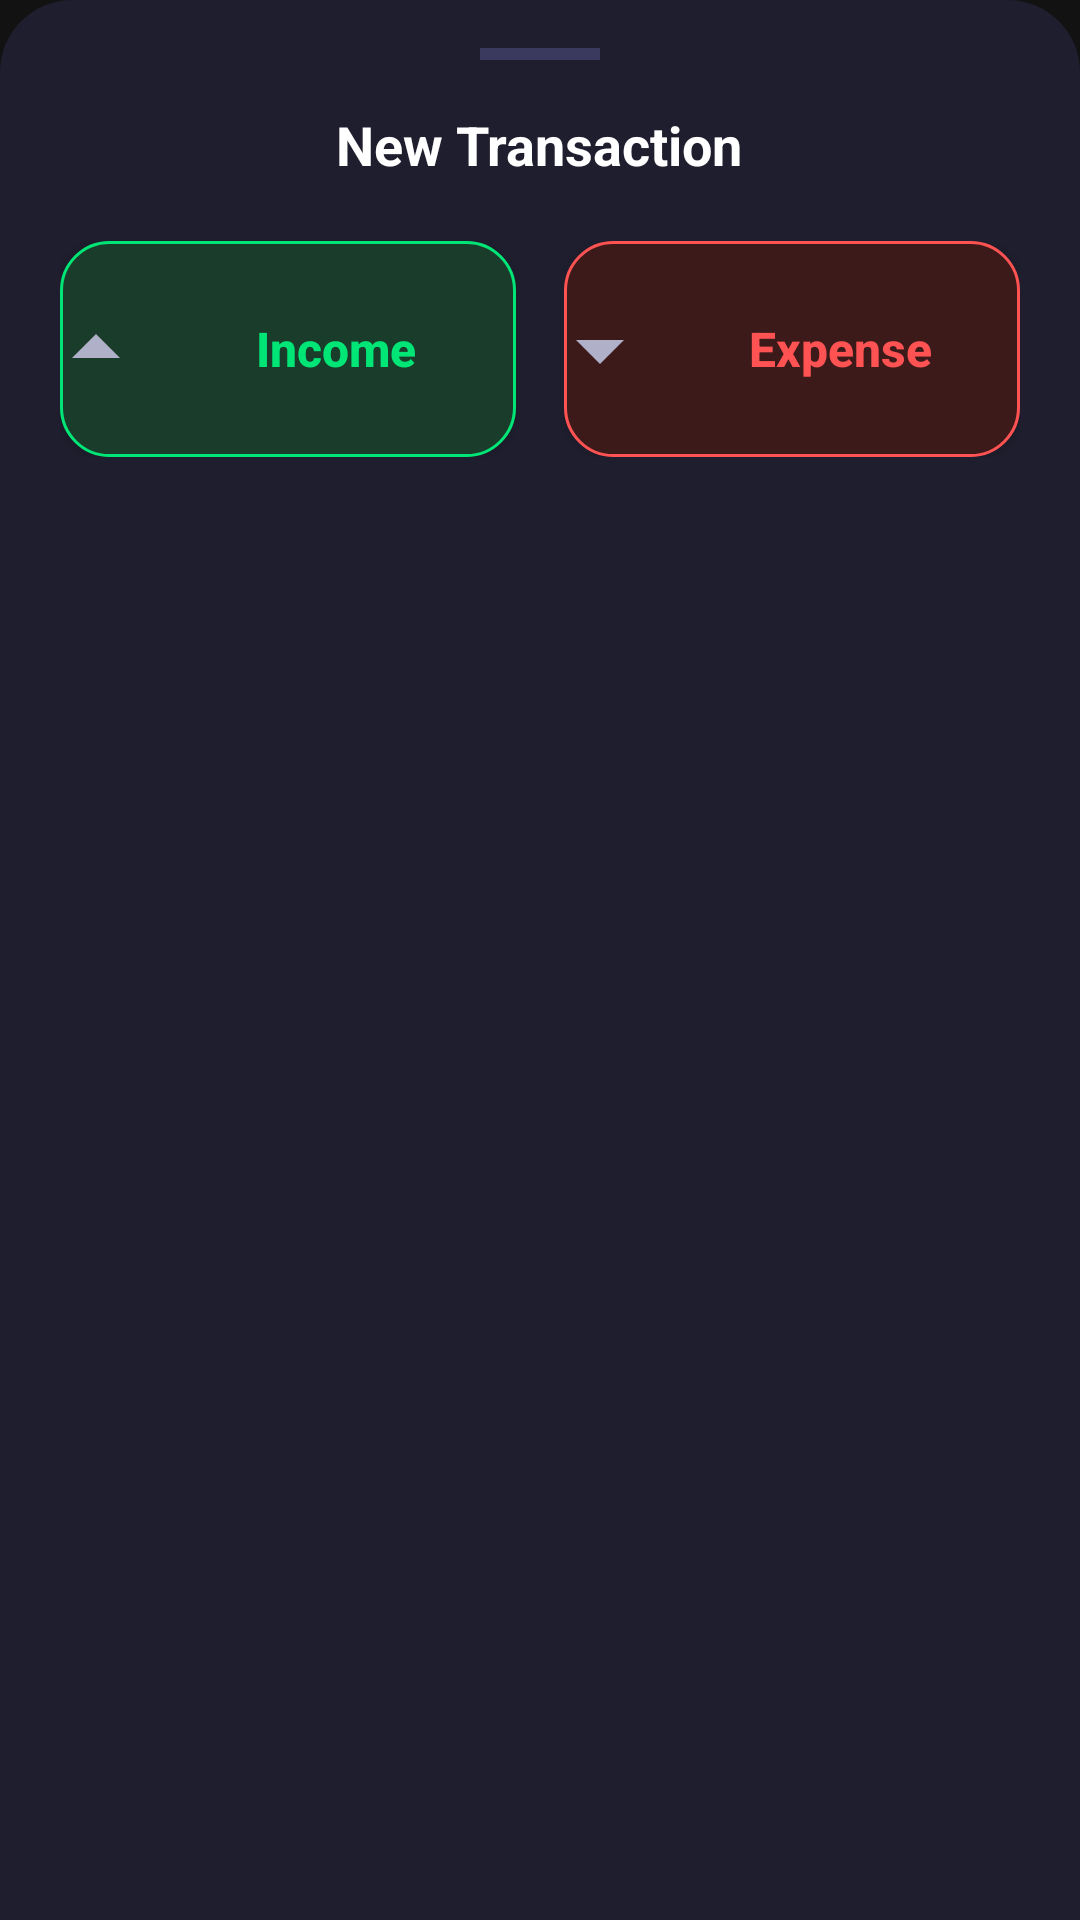

Layout XML and referenced resources for this Android screen:
<!-- AndroidManifest.xml: application theme AppTheme -->
<!-- res/layout/bottom_sheet_fragment.xml -->
<?xml version="1.0" encoding="utf-8"?>
<LinearLayout
    xmlns:android="http://schemas.android.com/apk/res/android"
    xmlns:app="http://schemas.android.com/apk/res-auto"
    android:layout_width="match_parent"
    android:layout_height="wrap_content"
    android:background="@drawable/bottom_sheet_background"
    android:orientation="vertical"
    android:padding="8dp"
    app:layout_behavior="@string/bottom_sheet_behavior"
    app:behavior_hideable="true">

    
    <View
        android:layout_width="40dp"
        android:layout_height="4dp"
        android:layout_gravity="center_horizontal"
        android:layout_marginTop="8dp"
        android:layout_marginBottom="16dp"
        android:background="#3A3A5E"/>

    <TextView
        android:layout_width="wrap_content"
        android:layout_height="wrap_content"
        android:layout_gravity="center_horizontal"
        android:text="New Transaction"
        android:textColor="@color/colorTextPrimary"
        android:textSize="18sp"
        android:textStyle="bold"
        android:layout_marginBottom="20dp"/>

    <LinearLayout
        android:layout_width="match_parent"
        android:layout_height="wrap_content"
        android:orientation="horizontal"
        android:layout_marginBottom="24dp"
        android:paddingStart="12dp"
        android:paddingEnd="12dp">

        <Button
            android:id="@+id/bottom_sheet_income_btn"
            android:layout_width="0dp"
            android:layout_height="72dp"
            android:layout_weight="1"
            android:layout_marginEnd="8dp"
            android:background="@drawable/button_income"
            android:drawableStart="@drawable/ic_arrow_up"
            android:drawablePadding="8dp"
            android:text="Income"
            android:textSize="16sp"
            android:textAllCaps="false"
            android:textColor="@color/colorIncome"
            android:textStyle="bold"/>

        <Button
            android:id="@+id/bottom_sheet_expense_btn"
            android:layout_width="0dp"
            android:layout_height="72dp"
            android:layout_weight="1"
            android:layout_marginStart="8dp"
            android:background="@drawable/button_expense"
            android:drawableStart="@drawable/ic_arrow_down"
            android:drawablePadding="8dp"
            android:text="Expense"
            android:textSize="16sp"
            android:textAllCaps="false"
            android:textColor="@color/colorExpense"
            android:textStyle="bold"/>

    </LinearLayout>

</LinearLayout>
<!-- resources referenced by this layout -->
<resources>
  <color name="colorExpense">#FF5252</color>
  <color name="colorIncome">#00E676</color>
  <color name="colorTextPrimary">#FFFFFF</color>
  <!-- drawable bottom_sheet_background (drawable) -->
  <?xml version="1.0" encoding="utf-8"?>
  <shape xmlns:android="http://schemas.android.com/apk/res/android"
      android:shape="rectangle">
      <solid android:color="#1E1E2E" />
      <corners android:topLeftRadius="24dp" android:topRightRadius="24dp" />
  </shape>
  <!-- drawable button_expense (drawable) -->
  <?xml version="1.0" encoding="utf-8"?>
  <shape xmlns:android="http://schemas.android.com/apk/res/android"
      android:shape="rectangle">
      <solid android:color="#3D1A1A" />
      <corners android:radius="16dp" />
      <stroke android:width="1dp" android:color="#FF5252" />
  </shape>
  <!-- drawable button_income (drawable) -->
  <?xml version="1.0" encoding="utf-8"?>
  <shape xmlns:android="http://schemas.android.com/apk/res/android"
      android:shape="rectangle">
      <solid android:color="#1A3D2B" />
      <corners android:radius="16dp" />
      <stroke android:width="1dp" android:color="#00E676" />
  </shape>
  <!-- drawable ic_arrow_down (drawable) -->
  <vector xmlns:android="http://schemas.android.com/apk/res/android"
      android:width="24dp"
      android:height="24dp"
      android:viewportWidth="24"
      android:viewportHeight="24"
      android:tint="?attr/colorControlNormal">
    <path android:fillColor="@android:color/white"
        android:pathData="M20,9l-8,8 -8,-8H20z"/>
  </vector>
  <!-- drawable ic_arrow_up (drawable) -->
  <vector xmlns:android="http://schemas.android.com/apk/res/android"
      android:width="24dp"
      android:height="24dp"
      android:viewportWidth="24"
      android:viewportHeight="24"
      android:tint="?attr/colorControlNormal">
    <path android:fillColor="@android:color/white"
        android:pathData="M4,15l8,-8 8,8H4z"/>
  </vector>
  <style name="AppTheme" parent="Theme.AppCompat.Light.DarkActionBar">
          <item name="colorPrimary">@color/colorPrimary</item>
          <item name="colorPrimaryDark">@color/colorPrimaryDark</item>
          <item name="colorAccent">@color/colorAccent</item>
          <item name="android:windowBackground">@color/colorBackground</item>
          <item name="android:textColorPrimary">@color/colorTextPrimary</item>
          <item name="android:textColorSecondary">@color/colorTextSecondary</item>
      </style>
  <color name="colorPrimary">#7C4DFF</color>
  <color name="colorPrimaryDark">#5727CC</color>
  <color name="colorAccent">#EA80FC</color>
  <color name="colorBackground">#121212</color>
  <color name="colorTextSecondary">#B0B0C8</color>
</resources>
